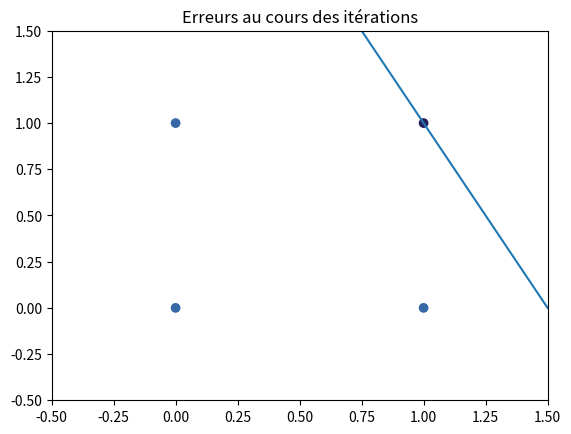

Source code (Python):
import matplotlib.pyplot as plt
import random
import math

features = [
    [0, 0],
    [0, 1],
    [1, 0],
    [1, 1]
]

targets = [
    0,
    0,
    0,
    1
]
def colors(targets: list):
    l = ["#"+hex(hash(str(target)))[3:9:1] for target in targets]
    return l

def plot_features(features):
    fx = [row[0] for row in features]
    fy = [row[1] for row in features]
    plt.scatter(fx, fy, c=colors(targets))
    plt.show()

class Neuron:

    def __init__(self, n, bias=True):
        self.weights = []
        self.allow_bias = bias
        for i in range(n + 1 if bias else n):
            self.weights.append(0)

    
    def potential(self, feature):
        if self.allow_bias:
            feature = feature.copy()
            feature.insert(0, 1)
        p = 0
        n = len(self.weights)
        for i in range(n):
            p += self.weights[i] * feature[i]
        return p
    
    def predict(self, activation, feature):
        return activation(self.potential(feature))
    
    def predict_all(self, activation, features):
        ret = []
        for feature in features:
            pr = self.predict(activation, feature)
            ret.append(pr)
            print(f"Feature: {feature} => Prediction: {pr}")
        return ret
    
    def correction(self, error, learning_rate, feature):
        if self.allow_bias:
            feature = feature.copy()
            feature.insert(0, 1)
        n = len(self.weights)
        for i in range(n):
            print(f"correction {i}: {self.weights[i]} += {learning_rate} * {error} * {feature[i]}")
            self.plot_neuron_line(features, title=f"Droite de décision (i={i+1})")
            self.weights[i] += learning_rate * error * feature[i]
        print(f"correction: {self.weights}")
    
    def y(self, x):
        bias = self.weights[0] if self.allow_bias else 0
        b1 = self.weights[1 if self.allow_bias else 0]
        b2 = self.weights[2 if self.allow_bias else 1]
        if b2 == 0.0:
            b2 = 0.000001
        return (-x * b1 - bias) / b2

    def plot_neuron_line(self, features, block=False, title="No title", margin_divider=2):
        if len(features) != 0:
            fx = [row[0] for row in features]
            fy = [row[1] for row in features]
            plt.clf()
            plt.title(title)
            margin_y = (max(fy) - min(fy)) / margin_divider
            plt.ylim((min(fy) - margin_y,max(fy) + margin_y))
            margin_x = (max(fx) - min(fx)) / margin_divider
            plt.xlim((min(fx) - margin_x,max(fx) + margin_x))
            plt.axline((0, self.y(0)), (1, self.y(1)))
            plt.scatter(fx, fy, c=colors(targets))
            plt.show(block=block)
            plt.pause(0.3)
        

    def __repr__(self):
        buffer = ""
        for i in range(len(self.weights)):
            index = i if self.allow_bias else i + 1
            buffer += f"{self.weights[i]} * X{index} "
            if i != len(self.weights) - 1:
                buffer += " + "
        return buffer + " = 0"



class Perceptron:

    def __init__(self, n, activation, learning_rate):
        self.neuron = Neuron(n, bias=True)
        self.activation = activation
        self.learning_rate = learning_rate
        self.error_distribution = []
    
    def learn(self, features, targets, max_iteration=1000, plot_frequency=1):
        self.error_distribution.clear()
        num_of_features = len(features)
        last_it = 0
        for i in range(max_iteration):
            print(f"it: {i + 1}")
            errors_counter = 0
            for k in range(num_of_features):
                feature = features[k]
                target = targets[k]
                y = self.neuron.predict(self.activation, feature)
                error = target - y
                if error != 0:
                    errors_counter += 1
                    self.neuron.correction(error, self.learning_rate, feature)
            self.error_distribution.append(errors_counter)
            last_it = i
            if errors_counter == 0:
                print("Neuron ready")
                break
            if i % plot_frequency == 0:
                print(self.neuron)
                self.neuron.plot_neuron_line(features, title=f"Droite de décision (i={i+1})")
        print("done")
        self.neuron.plot_neuron_line(features, True, title=f"Droite de décision finale (i={last_it+1})")


def activation(x):
    return 1 if x >= 0 else 0

plot_features(features)
perceptron = Perceptron(2, activation, 1)
perceptron.learn(features, targets)

neuron = perceptron.neuron

neuron.predict_all(activation, features)
print(neuron)
x = [*range(0, len(perceptron.error_distribution), 1)]
plt.title("Erreurs au cours des itérations")
plt.step(x,perceptron.error_distribution)
plt.show()
